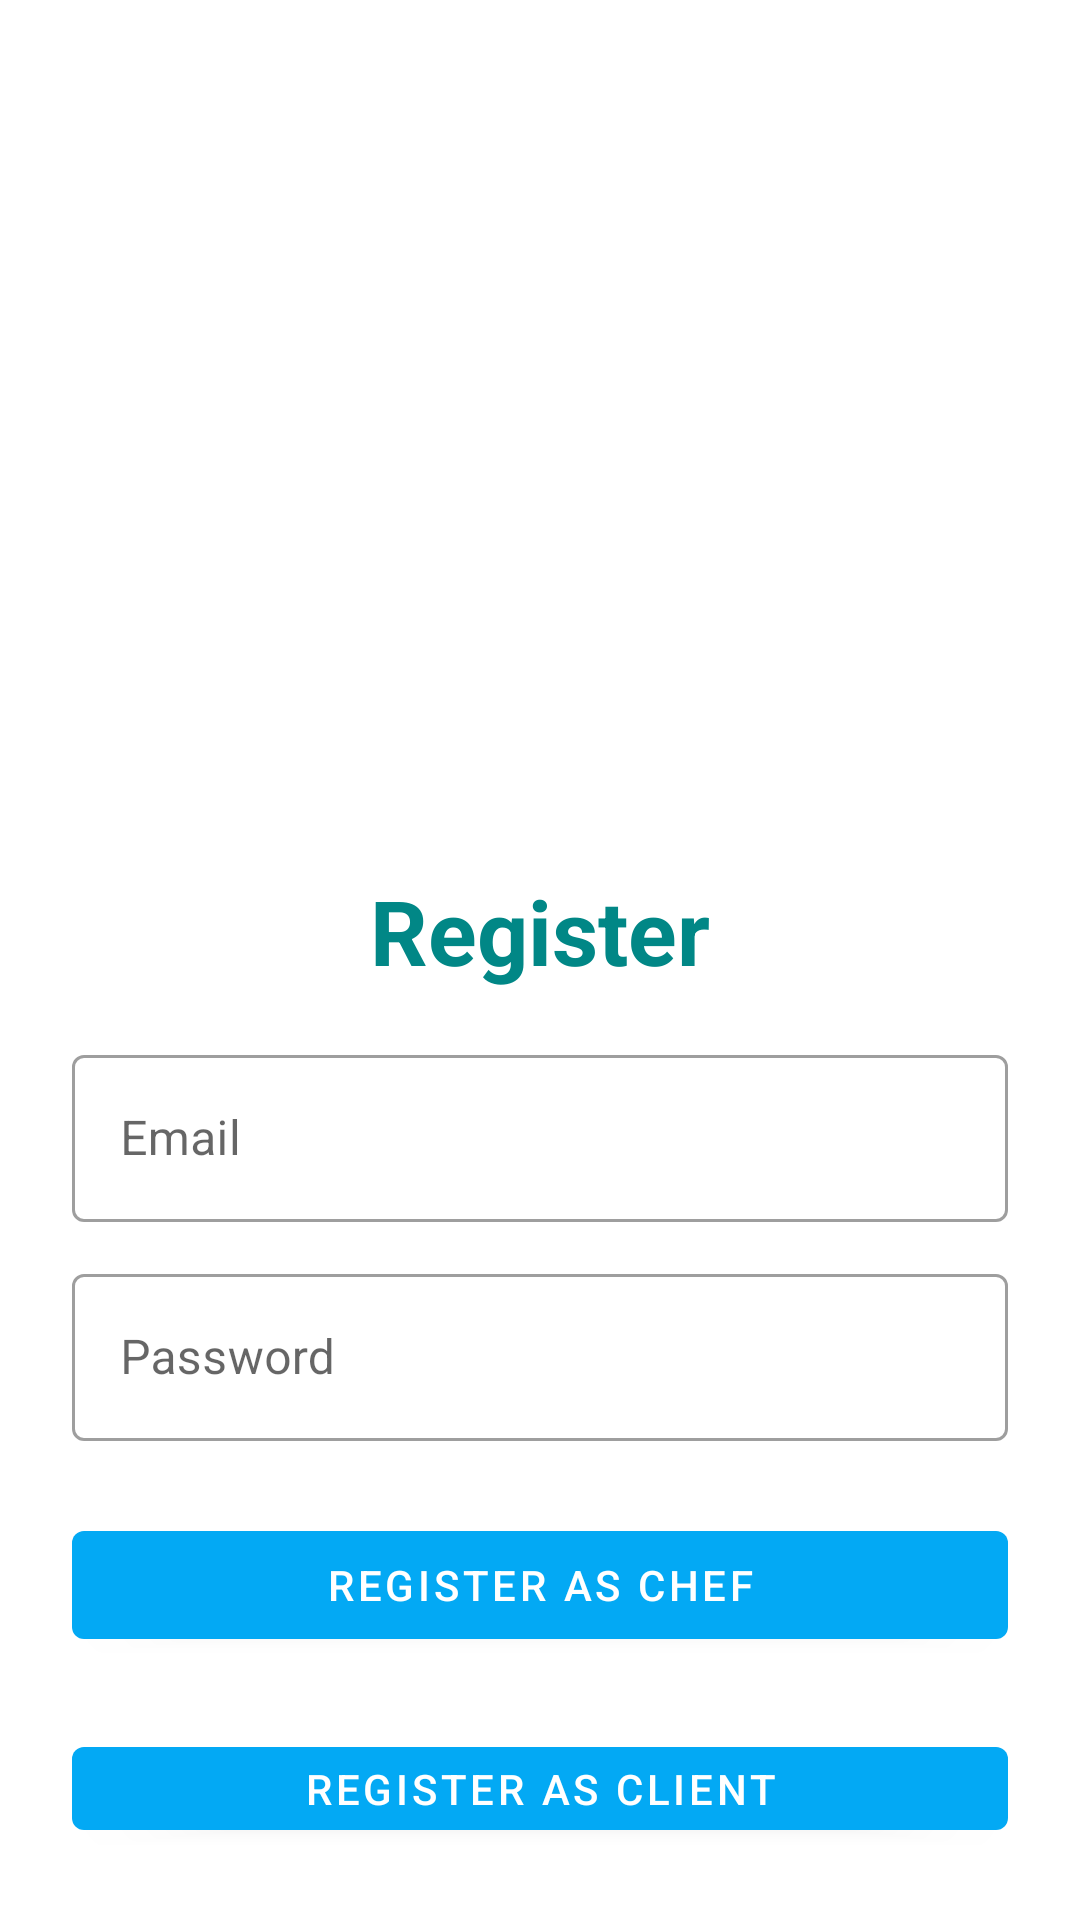

Reconstruct the res/layout file that produces this screen, plus the resources it refers to.
<!-- AndroidManifest.xml: application theme Theme.OnlyFoodsSEG -->
<!-- res/layout/activity_register_user.xml -->
<?xml version="1.0" encoding="utf-8"?>
<LinearLayout xmlns:android="http://schemas.android.com/apk/res/android"
    xmlns:app="http://schemas.android.com/apk/res-auto"
    xmlns:tools="http://schemas.android.com/tools"
    android:id="@+id/chef_id"
    android:layout_width="match_parent"
    android:layout_height="match_parent"
    android:orientation="vertical"
    android:padding="24dp"
    tools:context=".RegisterUserActivity">

    <ImageView
        android:id="@+id/imageView"
        android:layout_width="200dp"
        android:layout_height="200dp"
        android:layout_gravity="center"
        android:layout_marginTop="25dp" />

    <LinearLayout
        android:layout_width="match_parent"
        android:layout_height="match_parent"
        android:layout_gravity="center"
        android:layout_marginTop="25dp"
        android:orientation="vertical">

        <TextView
            android:layout_width="match_parent"
            android:layout_height="wrap_content"
            android:layout_marginVertical="16dp"
            android:gravity="center_horizontal"
            android:text="Register"
            android:textColor="@color/teal_700"
            android:textSize="30sp"
            android:textStyle="bold" />




        <com.google.android.material.textfield.TextInputLayout
            style="@style/Widget.MaterialComponents.TextInputLayout.OutlinedBox"
            android:layout_width="match_parent"
            android:layout_height="wrap_content">

            <com.google.android.material.textfield.TextInputEditText
                android:id="@+id/etRegEmail"
                android:layout_width="match_parent"
                android:layout_height="wrap_content"
                android:hint="Email"
                android:inputType="textEmailAddress" />
        </com.google.android.material.textfield.TextInputLayout>


        <com.google.android.material.textfield.TextInputLayout
            style="@style/Widget.MaterialComponents.TextInputLayout.OutlinedBox"
            android:layout_width="match_parent"
            android:layout_height="wrap_content"
            android:layout_marginTop="12dp">

            <com.google.android.material.textfield.TextInputEditText
                android:id="@+id/etRegPass"
                android:layout_width="match_parent"
                android:layout_height="wrap_content"
                android:hint="Password"
                android:inputType="textPassword" />
        </com.google.android.material.textfield.TextInputLayout>

        <com.google.android.material.button.MaterialButton
            android:id="@+id/btnRegisterChef"
            android:layout_width="match_parent"
            android:layout_height="wrap_content"
            android:layout_marginTop="24dp"
            android:text="Register as Chef" />

        <com.google.android.material.button.MaterialButton
            android:id="@+id/btnRegisterClient"
            android:layout_width="match_parent"
            android:layout_height="wrap_content"
            android:layout_marginTop="24dp"
            android:text="Register as Client" />

        <LinearLayout
            android:layout_width="match_parent"
            android:layout_height="wrap_content"
            android:layout_marginTop="15dp"
            android:gravity="center"
            android:orientation="horizontal">

            <TextView
                android:layout_width="wrap_content"
                android:layout_height="wrap_content"
                android:text="Already registered"
                android:textSize="16sp" />

            <TextView
                android:id="@+id/tvLoginHere"
                android:layout_width="wrap_content"
                android:layout_height="wrap_content"
                android:layout_marginLeft="8dp"
                android:text="Login here"
                android:textColor="@color/teal_700"
                android:textSize="20sp"
                android:textStyle="bold" />

        </LinearLayout>

    </LinearLayout>

</LinearLayout>
<!-- resources referenced by this layout -->
<resources>
  <style name="Theme.OnlyFoodsSEG" parent="Theme.MaterialComponents.DayNight.DarkActionBar">
          
          <item name="colorPrimary">#03A9F4</item>
          <item name="colorPrimaryVariant">#4CAF50</item>
          <item name="colorOnPrimary">@color/white</item>
          
          <item name="colorSecondary">@color/teal_200</item>
          <item name="colorSecondaryVariant">@color/teal_700</item>
          <item name="colorOnSecondary">@color/black</item>
          
          <item name="android:statusBarColor">?attr/colorPrimaryVariant</item>
          
      </style>
  <!-- not gathered from this repository: default colours our renderer supplied (Android Studio template values) -->
  <color name="teal_200">#FF03DAC5</color>
  <color name="teal_700">#FF018786</color>
  <color name="black">#FF000000</color>
  <color name="white">#FFFFFFFF</color>
</resources>
